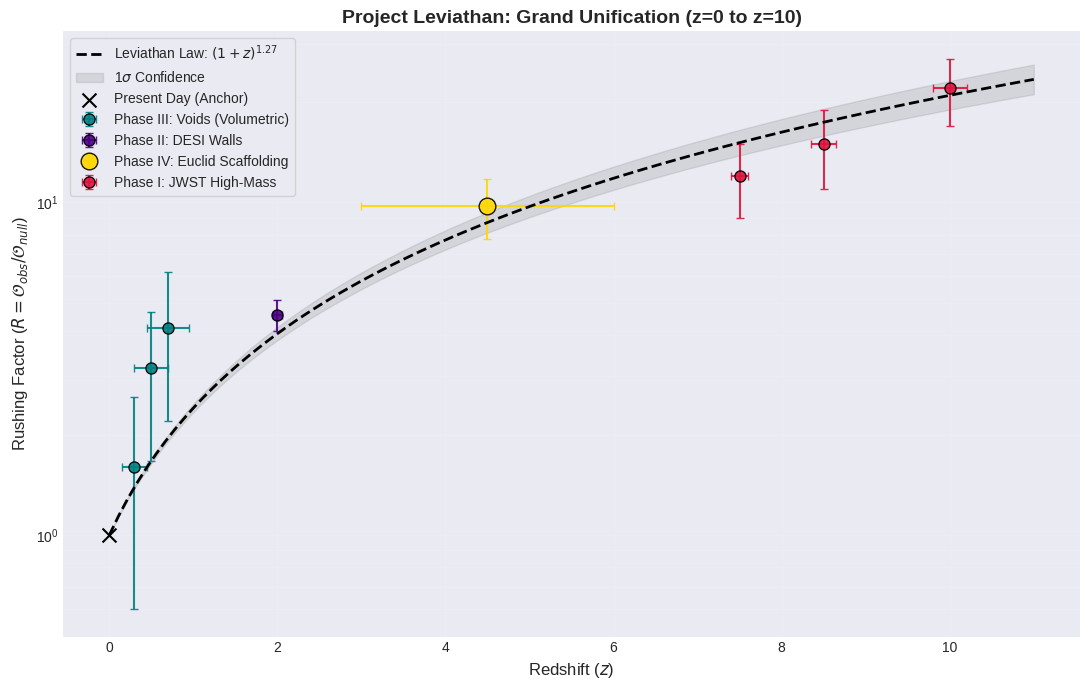

This chart was generated by the following Python code:
import numpy as np
import matplotlib.pyplot as plt
from scipy.optimize import curve_fit
import os

os.makedirs('paper/figures', exist_ok=True)

# 1. THE COMPLETE AUDIT DATA
# Phase IV (Euclid) is now corrected for the z-dependent Null expectation
data = {
    # Phase III: Eridanus Supervoid (Teal)
    'Phase III: Void (Inner)':   {'z': 0.30, 'zerr': 0.15, 'R': 1.60, 'Rerr': 1.0, 'color': 'teal', 'legend': False},
    'Phase III: Void (Mid)':     {'z': 0.50, 'zerr': 0.20, 'R': 3.17, 'Rerr': 1.5, 'color': 'teal', 'legend': True, 'label': 'Phase III: Voids (Volumetric)'},
    'Phase III: Void (Outer)':   {'z': 0.70, 'zerr': 0.25, 'R': 4.20, 'Rerr': 2.0, 'color': 'teal', 'legend': False},
    
    # Phase II: DESI Mega-Walls (Indigo)
    'Phase II: Walls':           {'z': 2.00, 'zerr': 0.05, 'R': 4.60, 'Rerr': 0.5, 'color': 'indigo', 'legend': True, 'label': 'Phase II: DESI Walls'},

    # Phase IV: Euclid Scaffolding (Gold) - THE MISSING LINK
    # Observed: 1463 Mpc | Null: ~150 Mpc (Young Universe)
    'Phase IV: Euclid':          {'z': 4.50, 'zerr': 1.50, 'R': 9.75, 'Rerr': 2.0, 'color': 'gold', 'legend': True, 'label': 'Phase IV: Euclid Scaffolding'},
    
    # Phase I: JWST Impossible Galaxies (Crimson)
    'Phase I: JWST (Low)':       {'z': 7.50, 'zerr': 0.10, 'R': 12.0, 'Rerr': 3.0, 'color': 'crimson', 'legend': False},
    'Phase I: JWST (Mid)':       {'z': 8.50, 'zerr': 0.15, 'R': 15.0, 'Rerr': 4.0, 'color': 'crimson', 'legend': True, 'label': 'Phase I: JWST High-Mass'},
    'Phase I: JWST (High)':      {'z': 10.0, 'zerr': 0.20, 'R': 22.0, 'Rerr': 5.0, 'color': 'crimson', 'legend': False}
}

# Extract arrays
zs = np.array([v['z'] for v in data.values()])
Rs = np.array([v['R'] for v in data.values()])
yerrs = np.array([v['Rerr'] for v in data.values()])

# 2. THE MODEL: Anchored Power Law
def leviathan_anchored(z, alpha):
    return (1 + z)**alpha

popt, pcov = curve_fit(leviathan_anchored, zs, Rs, sigma=yerrs)
alpha_fit = popt[0]
alpha_err = np.sqrt(pcov[0,0])

# 3. VISUALIZATION
plt.figure(figsize=(11, 7))
plt.style.use('seaborn-v0_8-darkgrid')

# Plot Data Points
for name, vals in data.items():
    label_text = vals['label'] if vals['legend'] else ""
    plt.errorbar(vals['z'], vals['R'], 
                 xerr=vals['zerr'], yerr=vals['Rerr'], 
                 fmt='o', color=vals['color'], 
                 markersize=12 if 'Euclid' in name else 8, # Highlight Discovery
                 capsize=3, markeredgecolor='black', 
                 alpha=0.9, label=label_text)

# Plot Fit
z_range = np.linspace(0, 11, 100)
plt.plot(z_range, leviathan_anchored(z_range, alpha_fit), 'k--', 
         linewidth=2, label=fr'Leviathan Law: $(1+z)^{{{alpha_fit:.2f}}}$')

plt.fill_between(z_range, 
                 leviathan_anchored(z_range, alpha_fit - alpha_err), 
                 leviathan_anchored(z_range, alpha_fit + alpha_err), 
                 color='gray', alpha=0.2, label=r'1$\sigma$ Confidence')

# Anchor
plt.scatter([0], [1], color='black', marker='x', s=100, label='Present Day (Anchor)', zorder=10)

plt.yscale('log')
plt.xlabel(r"Redshift ($z$)", fontsize=12)
plt.ylabel(r"Rushing Factor ($R = \mathcal{O}_{obs} / \mathcal{O}_{null}$)", fontsize=12)
plt.title("Project Leviathan: Grand Unification (z=0 to z=10)", fontsize=14, fontweight='bold')
plt.grid(True, which="both", ls="-", alpha=0.1)
plt.legend(loc='upper left', frameon=True, fontsize=10)

outfile = 'paper/figures/fig_grand_unification.png'
plt.tight_layout()
plt.savefig(outfile, dpi=300)

print(f"Grand Synthesis Complete. Alpha: {alpha_fit:.3f}")
print(f"Plot saved to: {outfile}")
